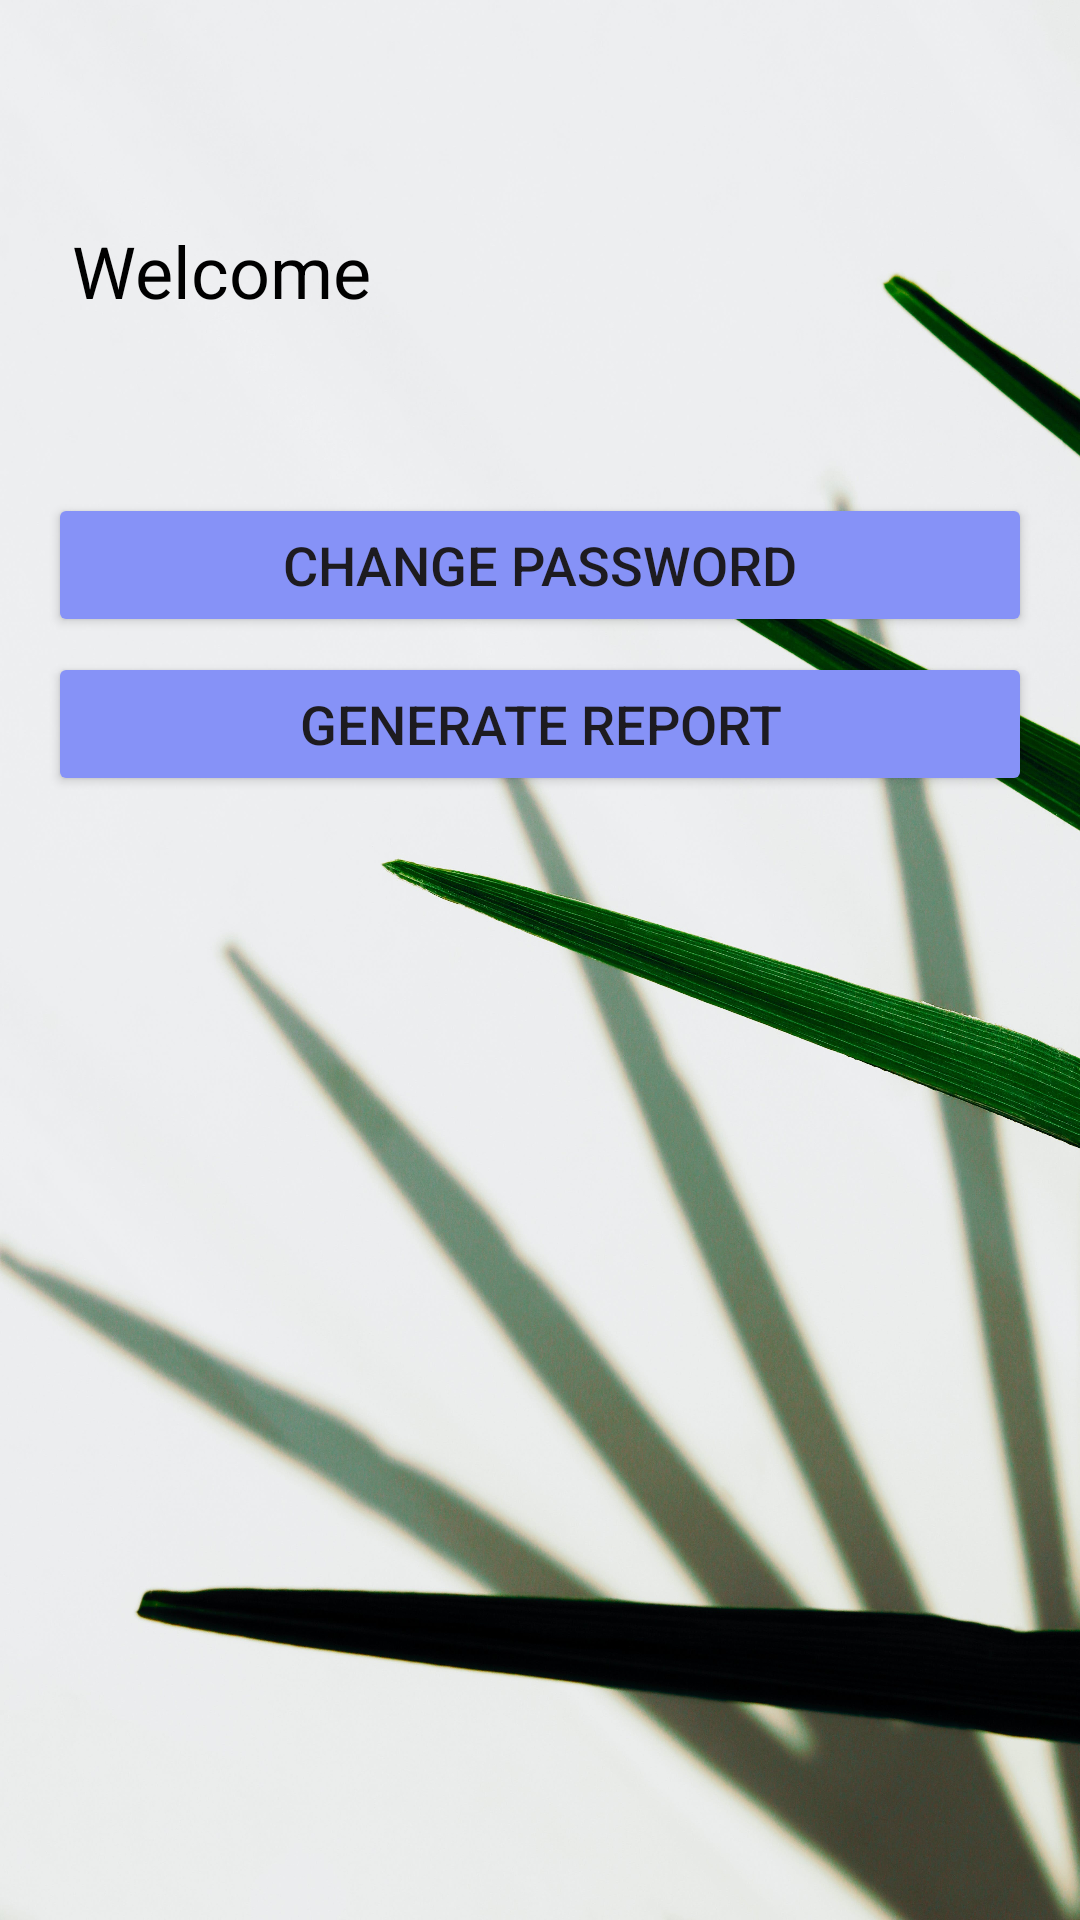

Reconstruct the res/layout file that produces this screen, plus the resources it refers to.
<!-- AndroidManifest.xml: application theme Theme.Assignmentmad -->
<!-- res/layout/activity_welcome.xml -->
<?xml version="1.0" encoding="utf-8"?>
<LinearLayout xmlns:android="http://schemas.android.com/apk/res/android"
    xmlns:app="http://schemas.android.com/apk/res-auto"
    android:layout_width="match_parent"
    android:layout_height="match_parent"
    android:background="@drawable/leaf"
    android:orientation="vertical"
    android:padding="16dp">

    <TextView
        android:id="@+id/tvWelcome"
        android:layout_width="wrap_content"
        android:layout_height="wrap_content"
        android:text="Welcome"
        android:textSize="24sp"
        android:layout_marginTop="50dp"
        android:background="@drawable/custom_edittext"
        android:drawablePadding="8dp"
        android:padding="8dp"
        android:textColor="@color/black"
        android:textColorHighlight="@color/cardview_dark_background"/>

    <Button
        android:id="@+id/btnChangePassword"
        android:layout_width="match_parent"
        android:layout_height="wrap_content"
        android:text="Change Password"
        android:layout_marginTop="50dp"
        android:backgroundTint="@color/purple"
        android:textSize="18sp"
        app:cornerRadius="20dp"/>

    <Button
        android:id="@+id/btnGenerateReport"
        android:layout_width="match_parent"
        android:layout_height="wrap_content"
        android:text="Generate Report"
        android:layout_marginTop="5dp"
        android:backgroundTint="@color/purple"
        android:textSize="18sp"
        app:cornerRadius="20dp"/>


</LinearLayout>
<!-- resources referenced by this layout -->
<resources>
  <color name="black">#FF000000</color>
  <color name="purple">#8692f7</color>
  <!-- drawable leaf: jpg bitmap (drawable, 551205 bytes) -->
  <style name="Theme.Assignmentmad" parent="Base.Theme.Assignmentmad" />
  <style name="Base.Theme.Assignmentmad" parent="Theme.Material3.DayNight.NoActionBar">
          
          
      </style>
</resources>
